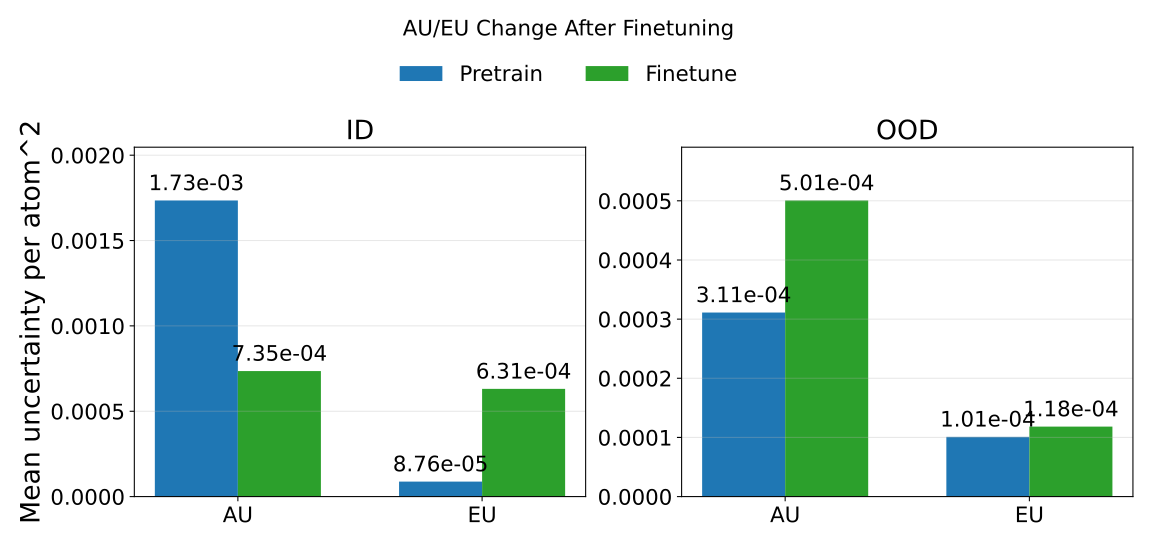

Values plotted in this chart, from the file beside it:
phase, split, mean_au, mean_eu, mean_tu, rmse_energy
pretrain, id, 0.001735, 8.763771301412362e-05, 0.001822, 0.9265
pretrain, ood, 0.0003112, 0.000101, 0.0004122, 0.9311
finetune, id, 0.0007354, 0.000631, 0.001366, 0.01547
finetune, ood, 0.0005005, 0.0001183, 0.0006189, 0.02953
